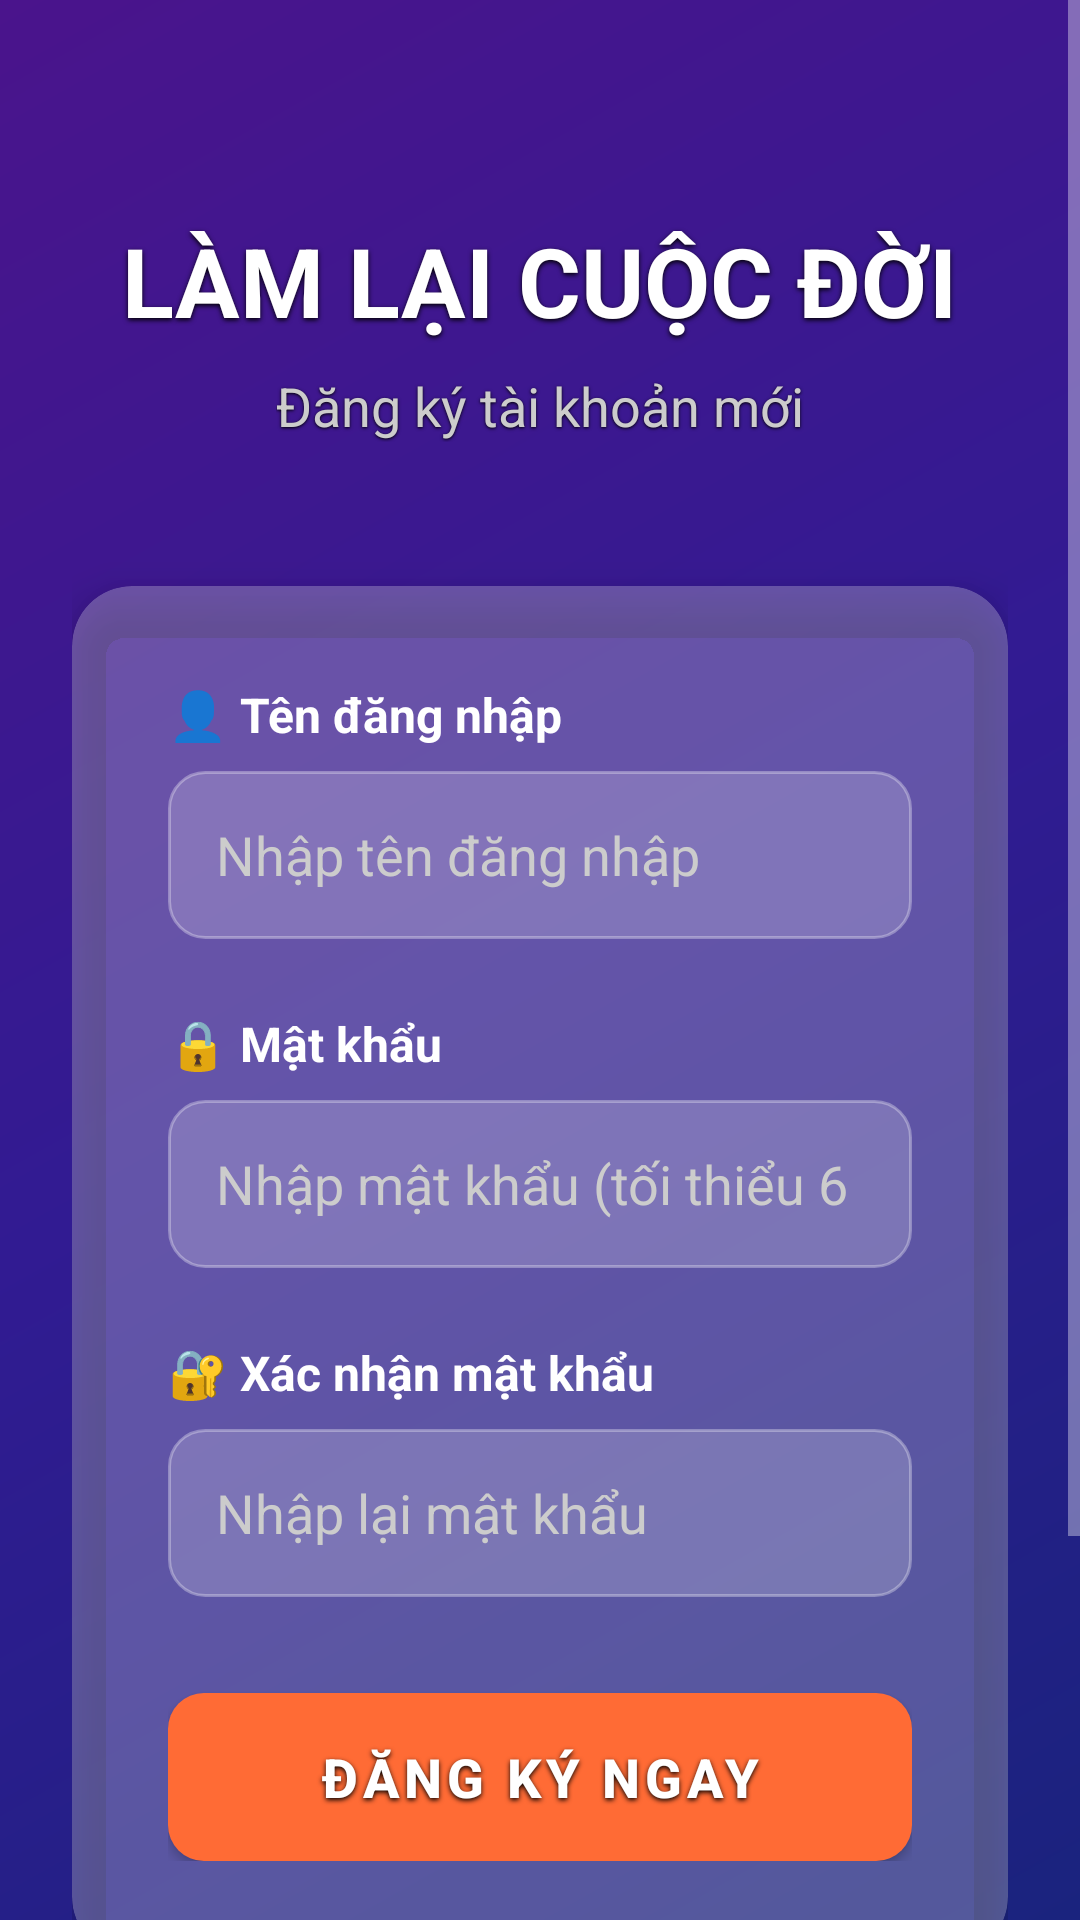

Write the Android layout XML for this screen, with the resource values it uses.
<!-- AndroidManifest.xml: application theme Theme.AviatorCrash -->
<!-- res/layout/activity_register.xml -->
<?xml version="1.0" encoding="utf-8"?>
<ScrollView xmlns:android="http://schemas.android.com/apk/res/android"
    xmlns:app="http://schemas.android.com/apk/res-auto"
    android:layout_width="match_parent"
    android:layout_height="match_parent"
    android:fillViewport="true"
    android:background="@drawable/gradient_register_background">

    <androidx.constraintlayout.widget.ConstraintLayout
        android:layout_width="match_parent"
        android:layout_height="wrap_content"
        android:minHeight="800dp"
        android:padding="24dp">

        
        <LinearLayout
            android:id="@+id/header"
            android:layout_width="match_parent"
            android:layout_height="wrap_content"
            android:orientation="vertical"
            android:gravity="center"
            android:layout_marginTop="48dp"
            app:layout_constraintTop_toTopOf="parent"
            app:layout_constraintStart_toStartOf="parent"
            app:layout_constraintEnd_toEndOf="parent">

            <TextView
                android:layout_width="wrap_content"
                android:layout_height="wrap_content"
                android:text="LÀM LẠI CUỘC ĐỜI"
                android:textSize="32sp"
                android:textColor="@android:color/white"
                android:textStyle="bold"
                android:shadowColor="#000000"
                android:shadowDx="0"
                android:shadowDy="2"
                android:shadowRadius="4" />

            <TextView
                android:layout_width="wrap_content"
                android:layout_height="wrap_content"
                android:text="Đăng ký tài khoản mới"
                android:textSize="18sp"
                android:textColor="#CCCCCC"
                android:layout_marginTop="8dp"
                android:shadowColor="#000000"
                android:shadowDx="0"
                android:shadowDy="1"
                android:shadowRadius="2" />

        </LinearLayout>

        
        <androidx.cardview.widget.CardView
            android:id="@+id/register_card"
            android:layout_width="match_parent"
            android:layout_height="wrap_content"
            android:layout_marginTop="48dp"
            app:cardBackgroundColor="#40ffffff"
            app:cardCornerRadius="20dp"
            app:cardElevation="8dp"
            app:layout_constraintTop_toBottomOf="@id/header"
            app:layout_constraintStart_toStartOf="parent"
            app:layout_constraintEnd_toEndOf="parent">

            <LinearLayout
                android:layout_width="match_parent"
                android:layout_height="wrap_content"
                android:orientation="vertical"
                android:padding="32dp">

                
                <LinearLayout
                    android:layout_width="match_parent"
                    android:layout_height="wrap_content"
                    android:orientation="vertical"
                    android:layout_marginBottom="24dp">

                    <TextView
                        android:layout_width="wrap_content"
                        android:layout_height="wrap_content"
                        android:text="👤 Tên đăng nhập"
                        android:textColor="@android:color/white"
                        android:textSize="16sp"
                        android:textStyle="bold"
                        android:layout_marginBottom="8dp" />

                    <EditText
                        android:id="@+id/username_input"
                        android:layout_width="match_parent"
                        android:layout_height="56dp"
                        android:background="@drawable/gradient_input_background"
                        android:padding="16dp"
                        android:textColor="@android:color/white"
                        android:textColorHint="#CCCCCC"
                        android:hint="Nhập tên đăng nhập"
                        android:inputType="text"
                        android:maxLength="20"
                        android:importantForAutofill="no"
                        android:singleLine="true"
                        android:imeOptions="actionNext" />

                </LinearLayout>

                
                <LinearLayout
                    android:layout_width="match_parent"
                    android:layout_height="wrap_content"
                    android:orientation="vertical"
                    android:layout_marginBottom="24dp">

                    <TextView
                        android:layout_width="wrap_content"
                        android:layout_height="wrap_content"
                        android:text="🔒 Mật khẩu"
                        android:textColor="@android:color/white"
                        android:textSize="16sp"
                        android:textStyle="bold"
                        android:layout_marginBottom="8dp" />

                    <EditText
                        android:id="@+id/password_input"
                        android:layout_width="match_parent"
                        android:layout_height="56dp"
                        android:background="@drawable/gradient_input_background"
                        android:padding="16dp"
                        android:textColor="@android:color/white"
                        android:textColorHint="#CCCCCC"
                        android:hint="Nhập mật khẩu (tối thiểu 6 ký tự)"
                        android:inputType="textPassword"
                        android:maxLength="50"
                        android:importantForAutofill="no"
                        android:singleLine="true"
                        android:imeOptions="actionNext" />

                </LinearLayout>

                
                <LinearLayout
                    android:layout_width="match_parent"
                    android:layout_height="wrap_content"
                    android:orientation="vertical"
                    android:layout_marginBottom="32dp">

                    <TextView
                        android:layout_width="wrap_content"
                        android:layout_height="wrap_content"
                        android:text="🔐 Xác nhận mật khẩu"
                        android:textColor="@android:color/white"
                        android:textSize="16sp"
                        android:textStyle="bold"
                        android:layout_marginBottom="8dp" />

                    <EditText
                        android:id="@+id/confirm_password_input"
                        android:layout_width="match_parent"
                        android:layout_height="56dp"
                        android:background="@drawable/gradient_input_background"
                        android:padding="16dp"
                        android:textColor="@android:color/white"
                        android:textColorHint="#CCCCCC"
                        android:hint="Nhập lại mật khẩu"
                        android:inputType="textPassword"
                        android:maxLength="50"
                        android:importantForAutofill="no"
                        android:singleLine="true"
                        android:imeOptions="actionDone" />

                </LinearLayout>

                
                <com.google.android.material.button.MaterialButton
                    android:id="@+id/register_button"
                    android:layout_width="match_parent"
                    android:layout_height="56dp"
                    android:text="ĐĂNG KÝ NGAY"
                    android:textSize="18sp"
                    android:textStyle="bold"
                    android:background="@drawable/gradient_button_primary"
                    android:textColor="@android:color/white"
                    app:cornerRadius="28dp"
                    android:elevation="4dp"
                    android:shadowColor="#000000"
                    android:shadowDx="0"
                    android:shadowDy="2"
                    android:shadowRadius="4" />

            </LinearLayout>

        </androidx.cardview.widget.CardView>

        
        <com.google.android.material.button.MaterialButton
            android:id="@+id/back_to_login_button"
            android:layout_width="wrap_content"
            android:layout_height="wrap_content"
            android:text="← Quay lại đăng nhập"
            android:textSize="16sp"
            android:backgroundTint="#40ffffff"
            android:textColor="@android:color/white"
            app:cornerRadius="24dp"
            android:padding="16dp"
            android:layout_marginTop="24dp"
            app:layout_constraintTop_toBottomOf="@id/register_card"
            app:layout_constraintStart_toStartOf="parent"
            app:layout_constraintEnd_toEndOf="parent" />


    </androidx.constraintlayout.widget.ConstraintLayout>

</ScrollView>
<!-- resources referenced by this layout -->
<resources>
  <!-- drawable gradient_button_primary (drawable) -->
  <?xml version="1.0" encoding="utf-8"?>
  <shape xmlns:android="http://schemas.android.com/apk/res/android">
      <gradient
          android:type="linear"
          android:angle="90"
          android:startColor="#667eea"
          android:endColor="#764ba2" />
      <corners android:radius="12dp" />
  </shape>
  <!-- drawable gradient_input_background (drawable) -->
  <?xml version="1.0" encoding="utf-8"?>
  <shape xmlns:android="http://schemas.android.com/apk/res/android">
      <solid android:color="#30ffffff" />
      <corners android:radius="12dp" />
      <stroke
          android:width="1dp"
          android:color="#50ffffff" />
  </shape>
  <!-- drawable gradient_register_background (drawable) -->
  <?xml version="1.0" encoding="utf-8"?>
  <shape xmlns:android="http://schemas.android.com/apk/res/android">
      <gradient
          android:type="linear"
          android:angle="135"
          android:startColor="#1a237e"
          android:centerColor="#311b92"
          android:endColor="#4a148c" />
  </shape>
  <style name="Theme.AviatorCrash" parent="Theme.MaterialComponents.DayNight.NoActionBar">
          
          <item name="colorPrimary">@color/primary</item>
          <item name="colorPrimaryVariant">@color/primary_variant</item>
          <item name="colorOnPrimary">@color/on_primary</item>
          
          
          <item name="colorSecondary">@color/secondary</item>
          <item name="colorSecondaryVariant">@color/secondary_variant</item>
          <item name="colorOnSecondary">@color/on_secondary</item>
          
          
          <item name="android:statusBarColor">@color/background</item>
          <item name="android:windowLightStatusBar">false</item>
          
          
          <item name="android:colorBackground">@color/background</item>
          <item name="colorSurface">@color/surface</item>
          <item name="colorOnBackground">@color/on_background</item>
          <item name="colorOnSurface">@color/on_surface</item>
          
          
          <item name="colorError">@color/error</item>
          <item name="colorOnError">@color/on_error</item>
          
          
          <item name="android:textColorPrimary">@color/text_primary</item>
          <item name="android:textColorSecondary">@color/text_secondary</item>
          <item name="android:textColorHint">@color/text_hint</item>
          
          
          <item name="android:windowBackground">@color/background</item>
          <item name="android:navigationBarColor">@color/background</item>
      </style>
  <color name="primary">#FF6B35</color>
  <color name="primary_variant">#FF8A65</color>
  <color name="on_primary">#FFFFFF</color>
  <color name="secondary">#4ECDC4</color>
  <color name="secondary_variant">#26A69A</color>
  <color name="on_secondary">#FFFFFF</color>
  <color name="background">#1A1A1A</color>
  <color name="surface">#2D2D2D</color>
  <color name="on_background">#FFFFFF</color>
  <color name="on_surface">#FFFFFF</color>
  <color name="error">#FF5252</color>
  <color name="on_error">#FFFFFF</color>
  <color name="text_primary">#FFFFFF</color>
  <color name="text_secondary">#B3FFFFFF</color>
  <color name="text_hint">#80FFFFFF</color>
</resources>
